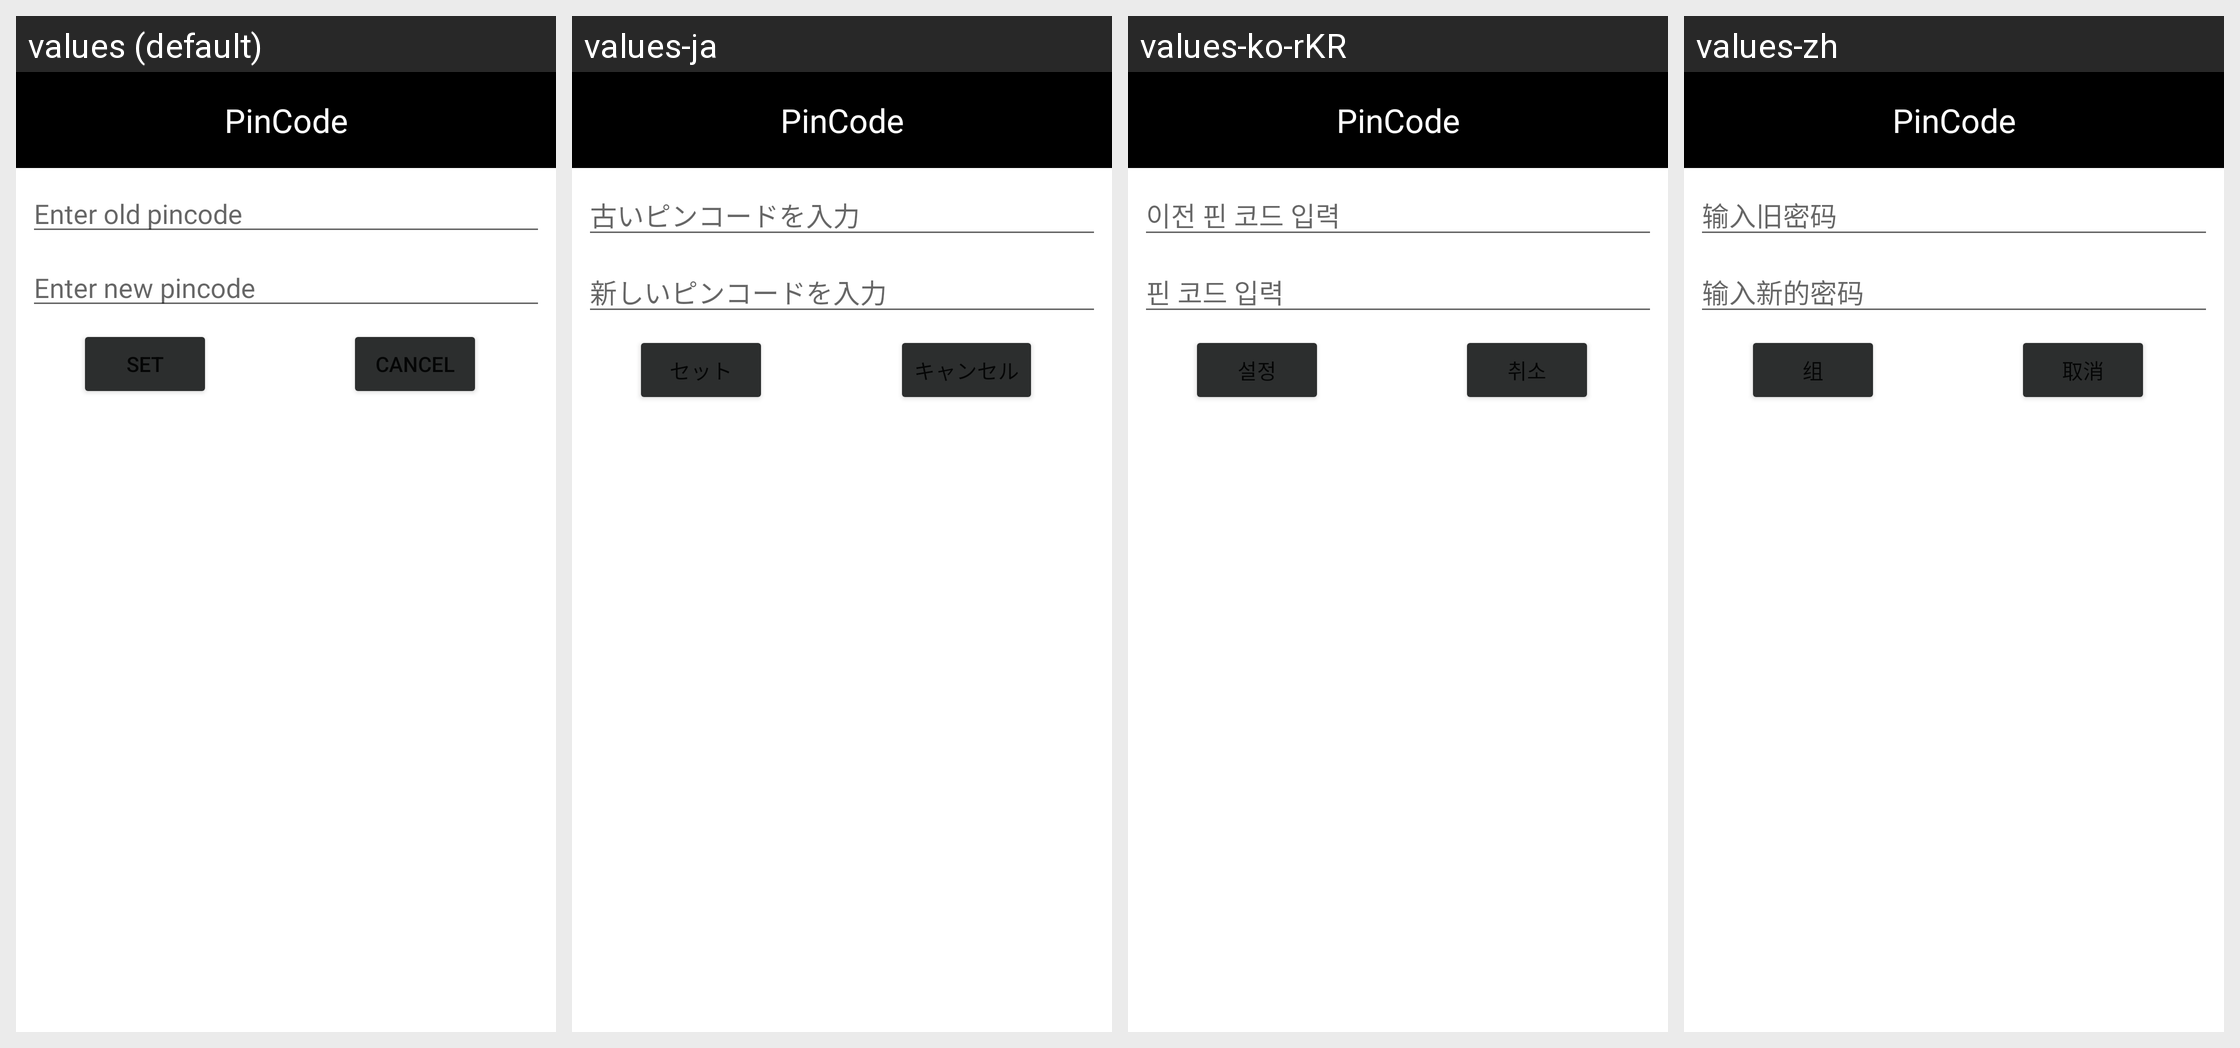

Strings drawn on this Android screen and how each of the app's shown locales translates them:
Android screen res/layout/pincode_upate_dialog.xml rendered under 4 locales, left to right: values (default), values-ja, values-ko-rKR, values-zh. Device: Nexus 5 (rendered at 1080×1920; each locale shown at half size, 540×960, under a caption strip naming it); theme AppTheme.
Strings drawn on this screen, with the default value and each locale's value (text and hints the layout hard-codes, and strings that could not be matched under every locale, appear in the picture but are not listed):

enter_old_pincode
  values: Enter old pincode
  values-ja: 古いピンコードを入力
  values-ko-rKR: 이전 핀 코드 입력
  values-zh: 输入旧密码

enter_new_pincode
  values: Enter new pincode
  values-ja: 新しいピンコードを入力
  values-ko-rKR: 핀 코드 입력
  values-zh: 输入新的密码

set
  values: Set
  values-ja: セット
  values-ko-rKR: 설정
  values-zh: 组

cancel
  values: Cancel
  values-ja: キャンセル
  values-ko-rKR: 취소
  values-zh: 取消
